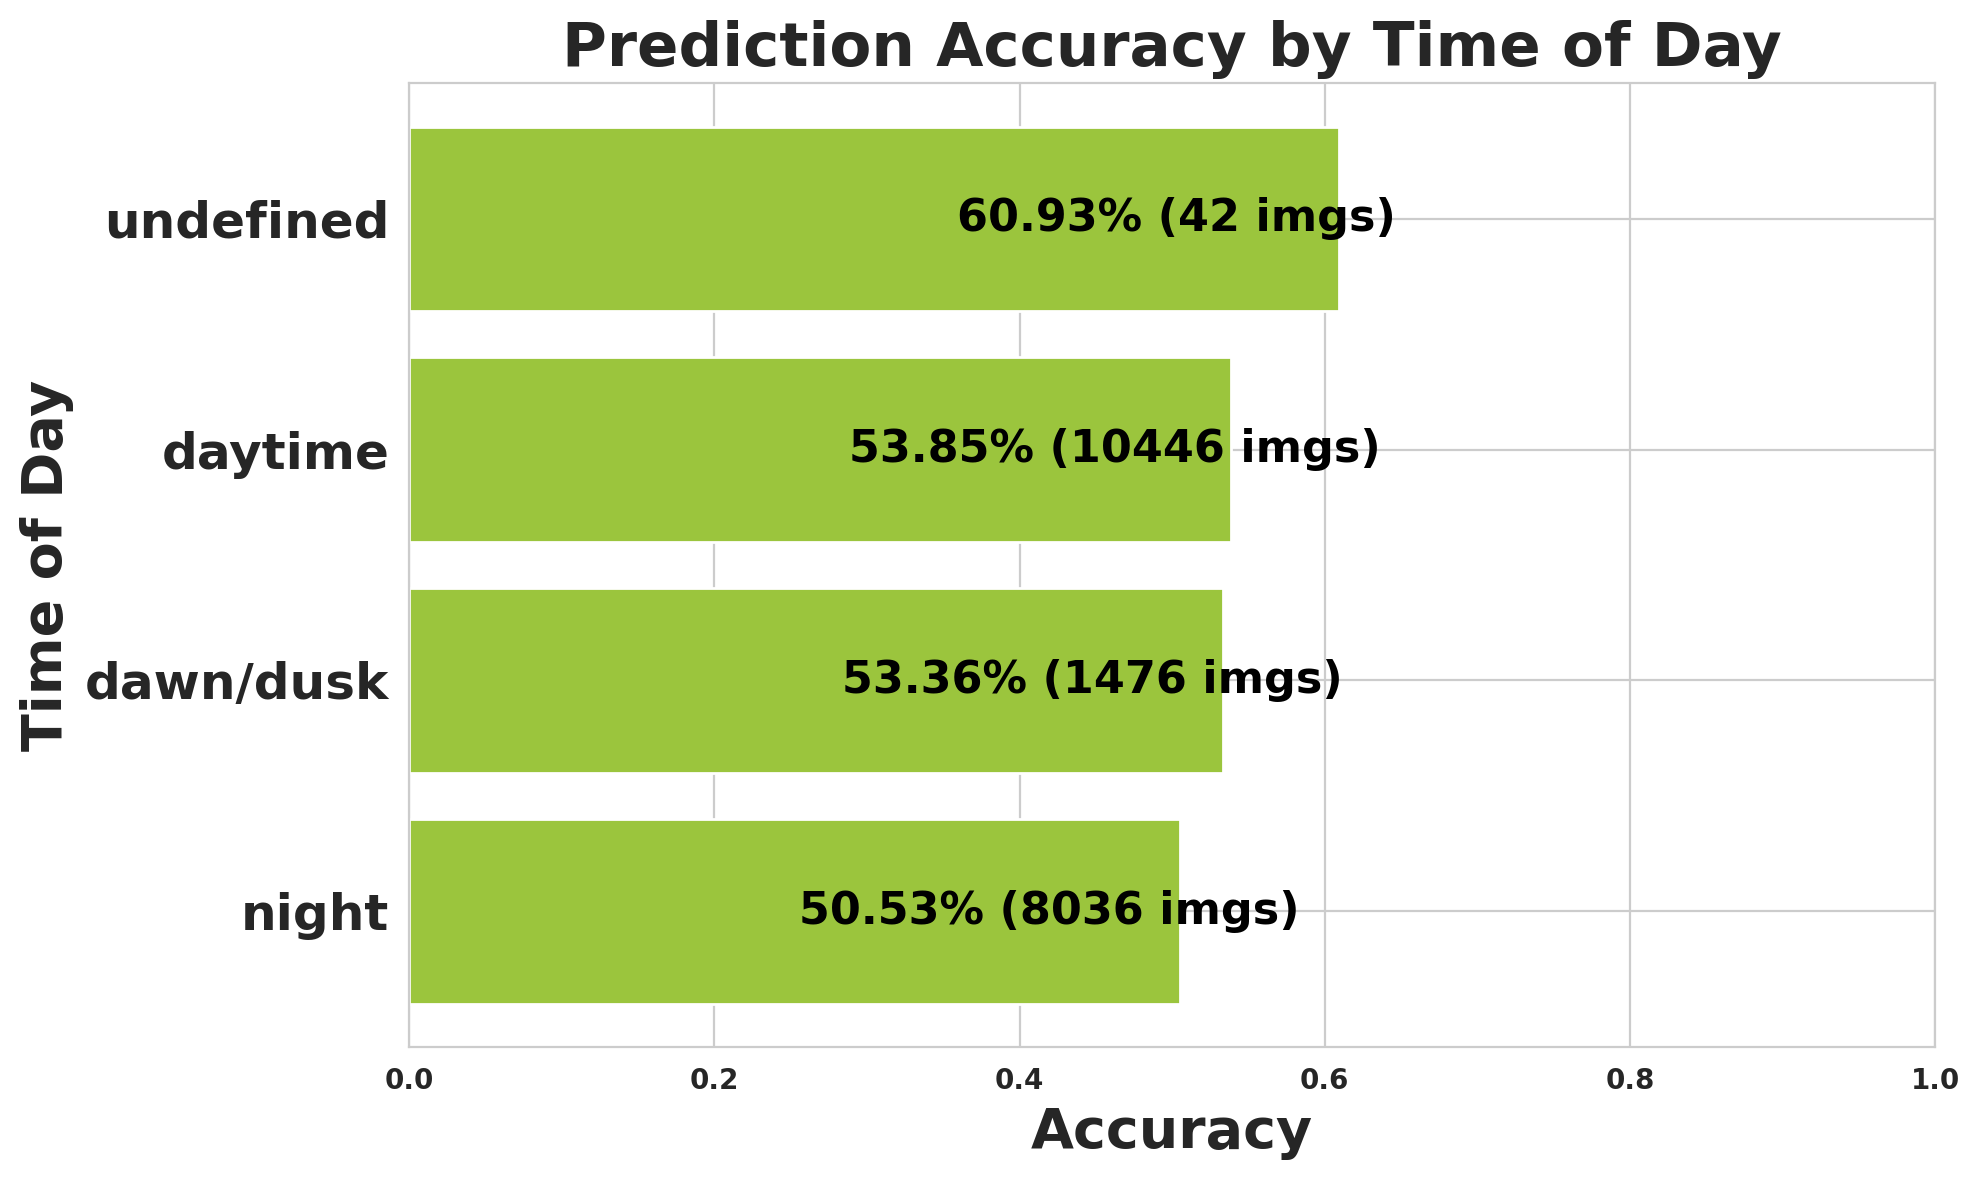

The data file committed next to this chart (first rows):
timeofday, images, expected, matched, missed, accuracy
night, 8036, 131707, 66551, 65156, 0.5053
dawn/dusk, 1476, 28884, 15413, 13471, 0.5336
daytime, 10446, 206835, 111385, 95450, 0.5385
undefined, 42, 302, 184, 118, 0.6093
